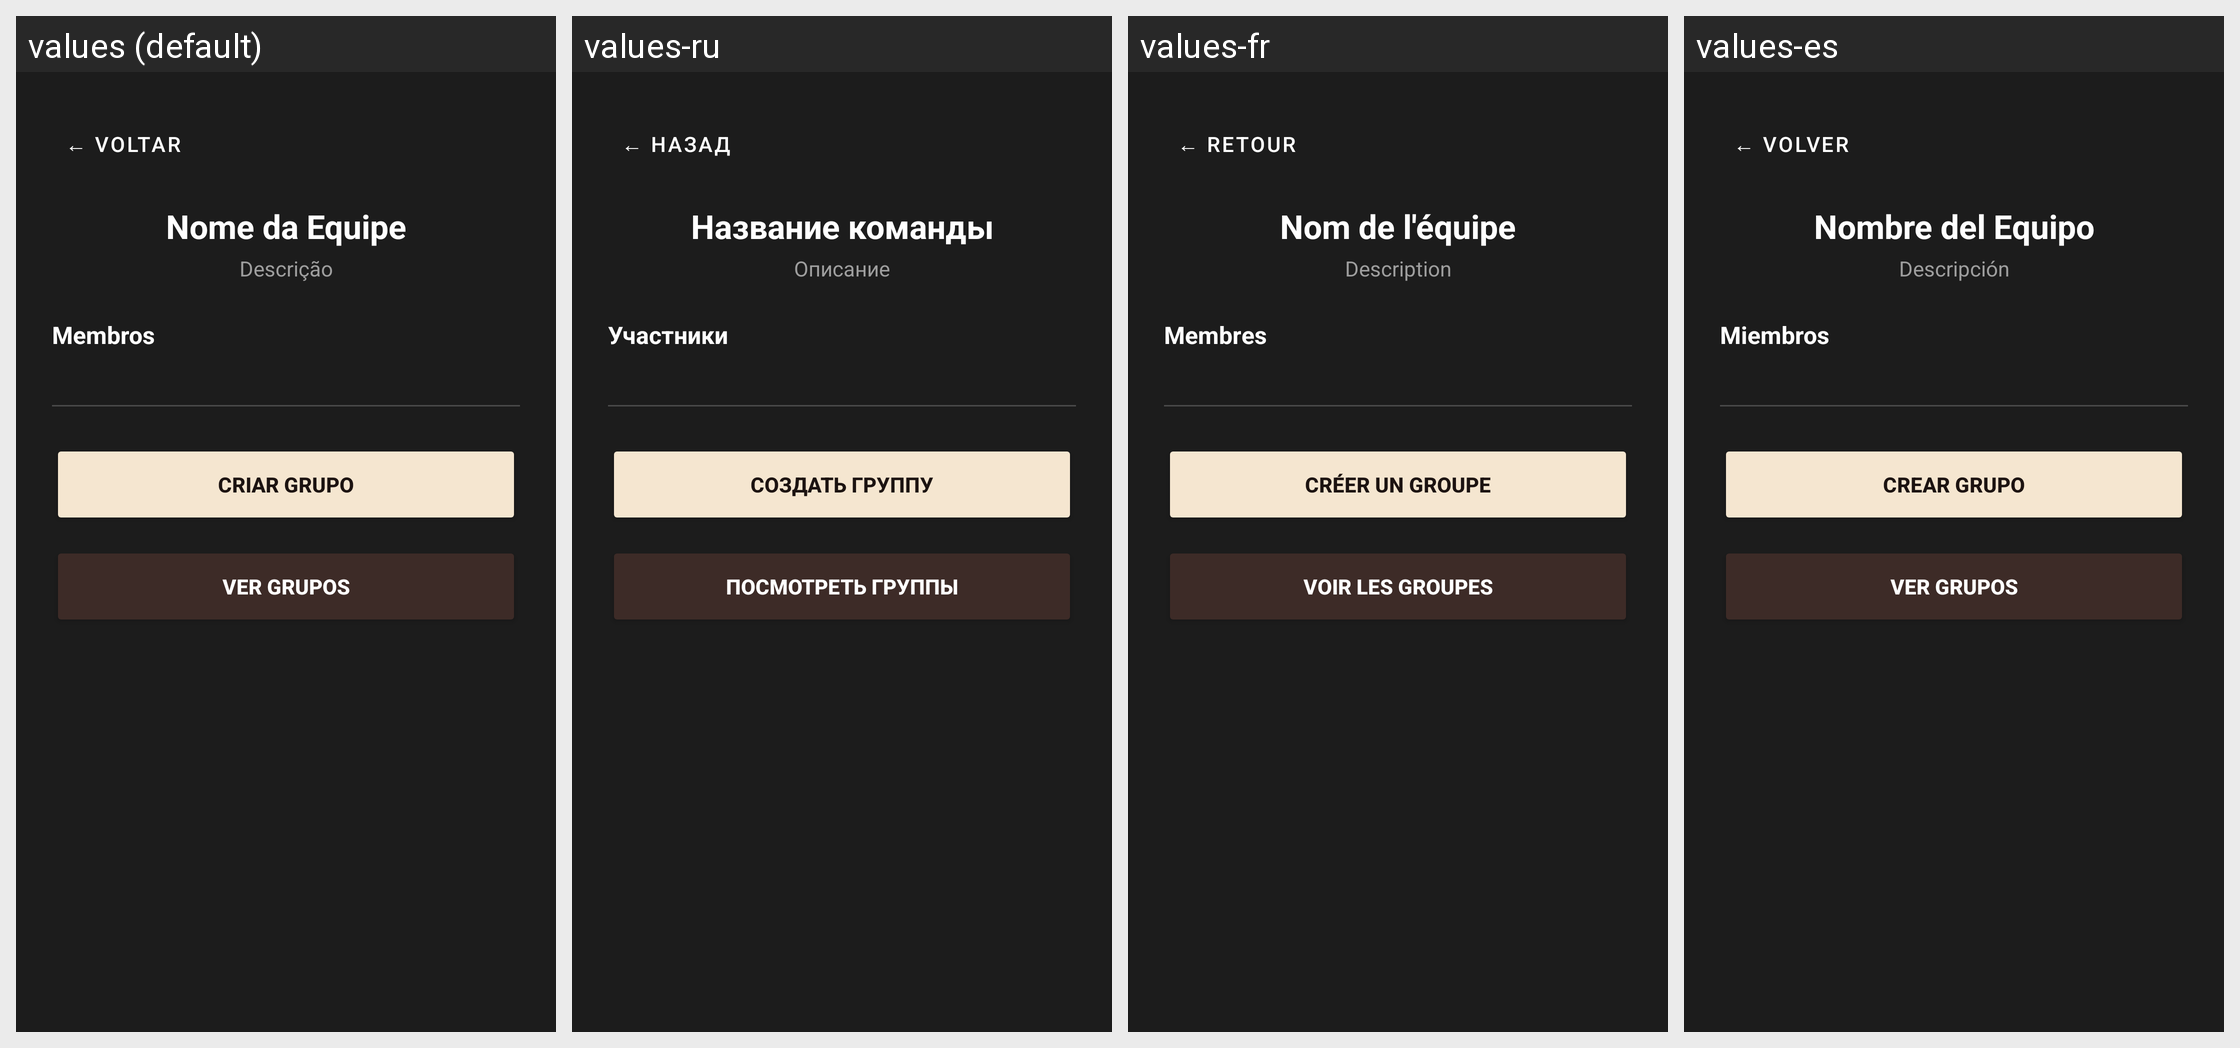

Locale-by-locale string values for the Android screen shown in this grid:
Android screen res/layout/activity_info_equipe.xml rendered under 4 locales, left to right: values (default), values-ru, values-fr, values-es. Device: Nexus 5 (rendered at 1080×1920; each locale shown at half size, 540×960, under a caption strip naming it); theme Theme.CTR.
Other locales in the repository, not shown: values-en, values-zh.
Strings drawn on this screen, with the default value and each locale's value (text and hints the layout hard-codes, and strings that could not be matched under every locale, appear in the picture but are not listed):

info_equipe_btn_voltar
  values: ← VOLTAR
  values-ru: ← НАЗАД
  values-fr: ← RETOUR
  values-es: ← VOLVER

info_equipe_nome_placeholder
  values: Nome da Equipe
  values-ru: Название команды
  values-fr: Nom de l'équipe
  values-es: Nombre del Equipo

info_equipe_descricao_placeholder
  values: Descrição
  values-ru: Описание
  values-fr: Description
  values-es: Descripción

info_equipe_membros_titulo
  values: Membros
  values-ru: Участники
  values-fr: Membres
  values-es: Miembros

info_equipe_btn_criar_grupo
  values: CRIAR GRUPO
  values-ru: СОЗДАТЬ ГРУППУ
  values-fr: CRÉER UN GROUPE
  values-es: CREAR GRUPO

info_equipe_btn_ver_grupos
  values: VER GRUPOS
  values-ru: ПОСМОТРЕТЬ ГРУППЫ
  values-fr: VOIR LES GROUPES
  values-es: VER GRUPOS
